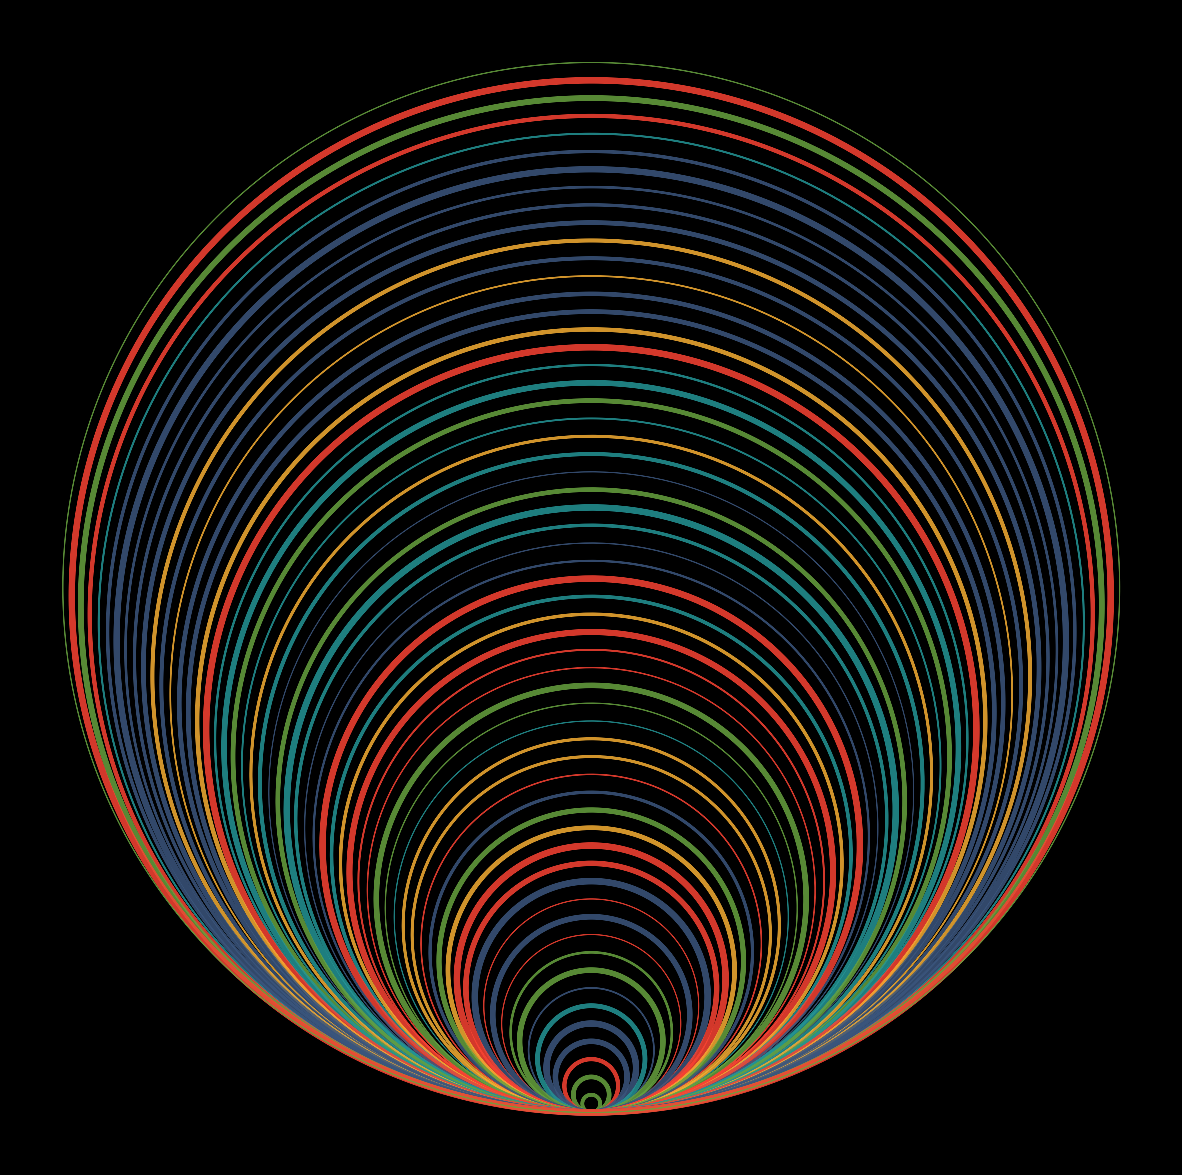

Generate this figure with matplotlib: (Note: this script raises an exception after producing the figure.)
from math import cos, sin, pi

import matplotlib.pylab as plt
import numpy as np

colors = ['#3b567d', '#67a23f', '#f6ae33', '#f94333', '#249596']
random_colors = np.random.choice(colors, 60)
random_lw = np.random.uniform(0.5, 4.5, 60)


def spiral(t):
    p = plt.figure(figsize=(15, 15), facecolor='black', dpi=100)
    p = plt.axis('off')
    for k, i in zip(np.linspace(0, 1.5, 60), range(60)):
        p = plt.plot(
            [k * cos(x) * sin(x) for x in np.linspace(0, 2 * pi, 700)],
            [k * sin(x + t) ** 2 for x in np.linspace(0, 2 * pi, 700)],
            alpha=0.85,
            lw=random_lw[i],
            color=random_colors[i],
        )


for t, i in zip(np.linspace(0, pi / 2, 360), range(360)):
    spiral(t)
    plt.savefig(
        f'C:/Users/<user>/Pictures/RandomPlots/06022020/plot{i}.png',
        facecolor='black',
    )
